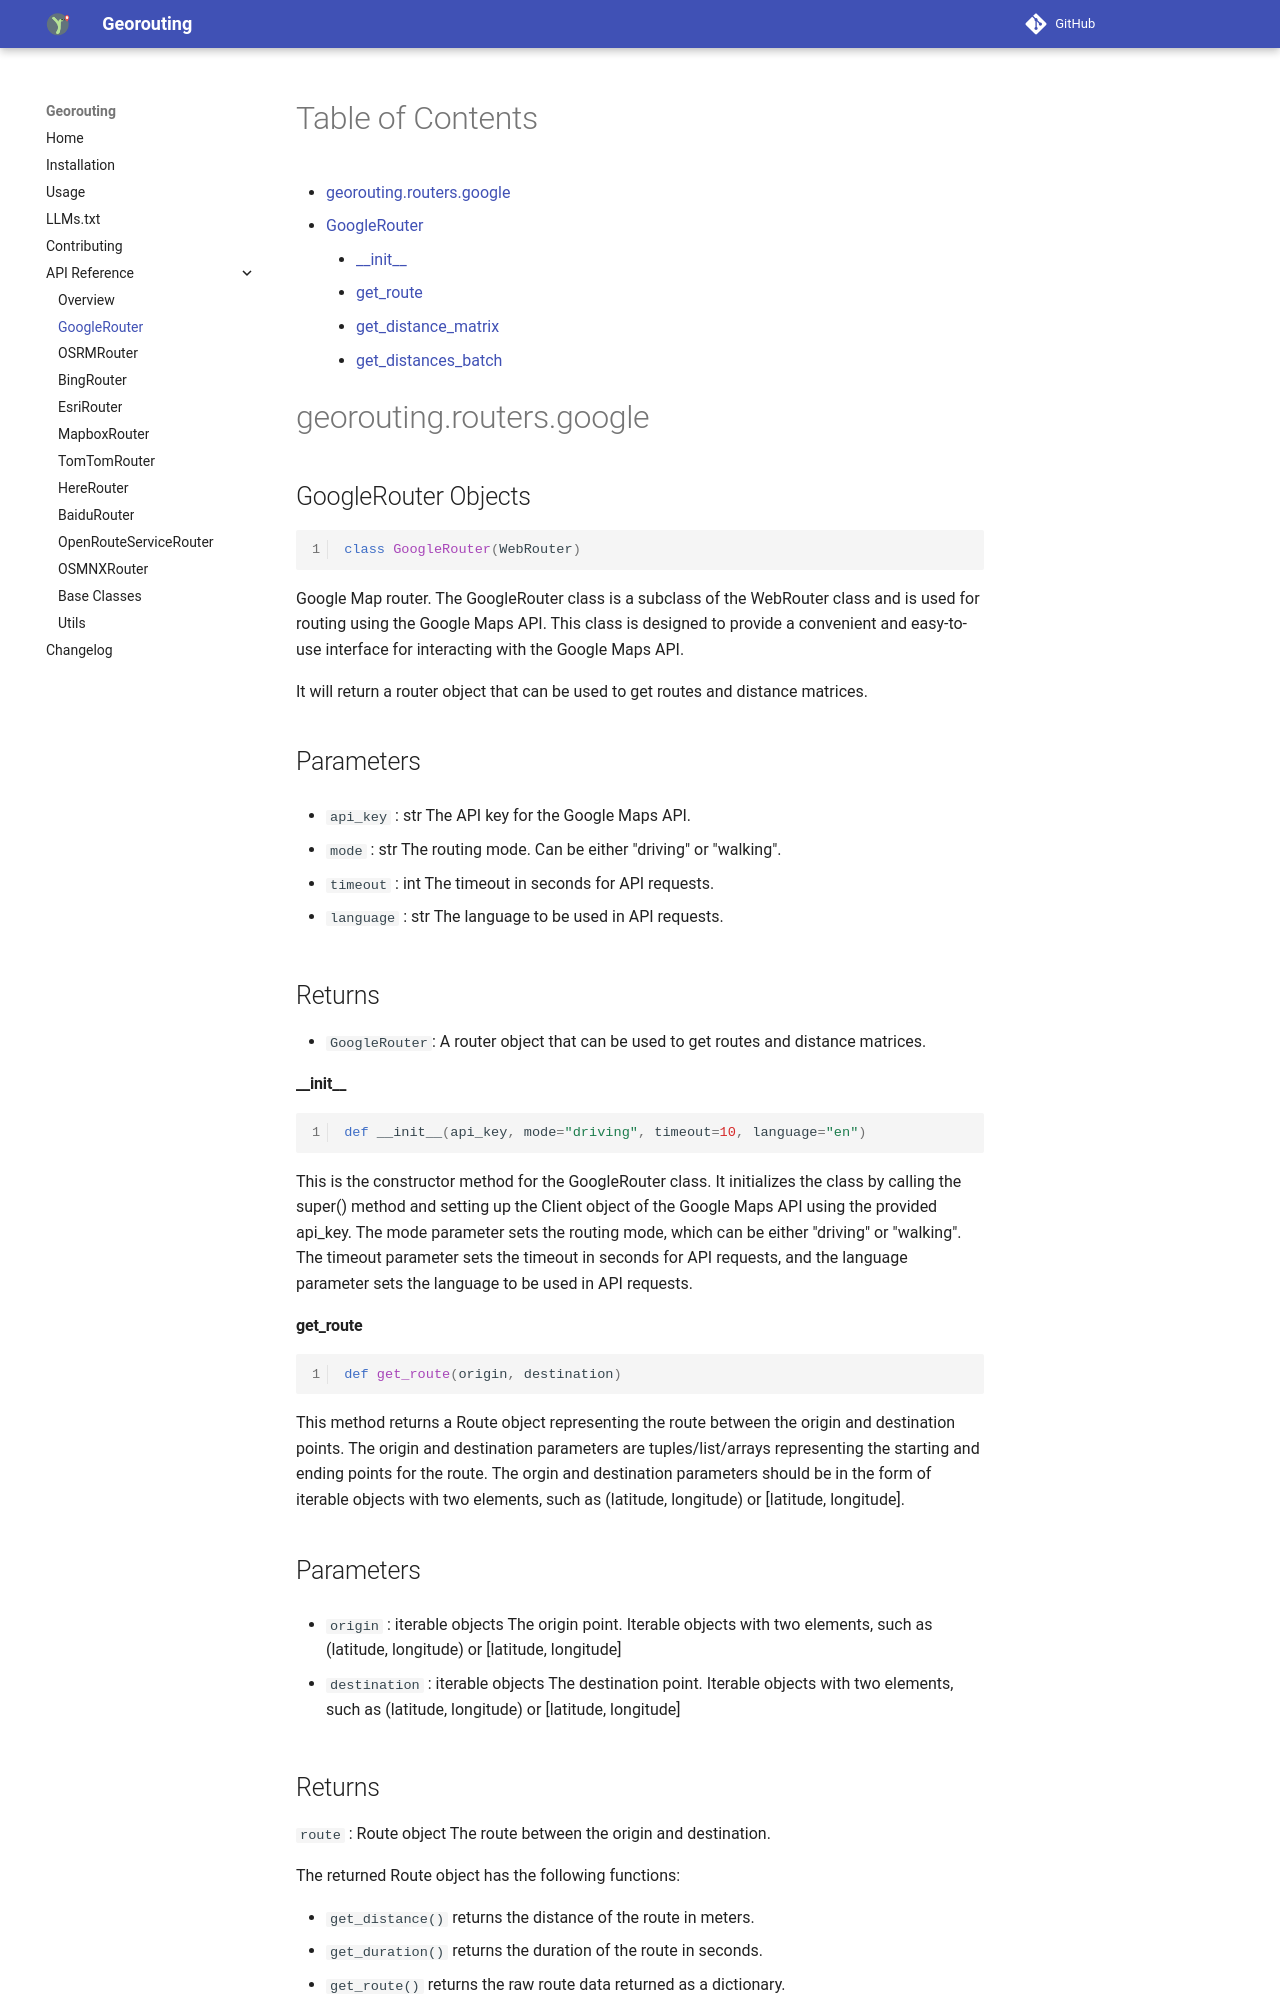

repository: wybert/georouting · page: api/google/index.html · generator: mkdocs

# Table of Contents

* [georouting.routers.google](#georouting.routers.google)
  * [GoogleRouter](#georouting.routers.google.GoogleRouter)
    * [\_\_init\_\_](#georouting.routers.google.GoogleRouter.__init__)
    * [get\_route](#georouting.routers.google.GoogleRouter.get_route)
    * [get\_distance\_matrix](#georouting.routers.google.GoogleRouter.get_distance_matrix)
    * [get\_distances\_batch](#georouting.routers.google.GoogleRouter.get_distances_batch)

<a id="georouting.routers.google"></a>

# georouting.routers.google

<a id="georouting.routers.google.GoogleRouter"></a>

## GoogleRouter Objects

```python
class GoogleRouter(WebRouter)
```

Google Map router.
The GoogleRouter class is a subclass of the WebRouter class and is used for routing using the Google Maps API.
This class is designed to provide a convenient and easy-to-use interface for interacting with the Google Maps API.

It will return a router object that can be used to get routes and distance matrices.

Parameters
----------

- `api_key` : str
    The API key for the Google Maps API.

- `mode` : str
    The routing mode. Can be either "driving" or "walking".

- `timeout` : int
    The timeout in seconds for API requests.

- `language` : str
    The language to be used in API requests.

Returns
-------
- `GoogleRouter`:
    A router object that can be used to get routes and distance matrices.

<a id="georouting.routers.google.GoogleRouter.__init__"></a>

#### \_\_init\_\_

```python
def __init__(api_key, mode="driving", timeout=10, language="en")
```

This is the constructor method for the GoogleRouter class.
It initializes the class by calling the super() method and setting up
the Client object of the Google Maps API using the provided api_key.
The mode parameter sets the routing mode, which can be either "driving" or "walking".
The timeout parameter sets the timeout in seconds for API requests, and the language
parameter sets the language to be used in API requests.

<a id="georouting.routers.google.GoogleRouter.get_route"></a>

#### get\_route

```python
def get_route(origin, destination)
```

This method returns a Route object representing the route between the origin and destination points.
The origin and destination parameters are tuples/list/arrays representing the starting and ending points for the route.
The orgin and destination parameters should be in the form of iterable objects with two elements, such as (latitude, longitude) or [latitude, longitude].

Parameters
----------
- `origin` : iterable objects
    The origin point. Iterable objects with two elements, such as
(latitude, longitude) or [latitude, longitude]

- `destination` : iterable objects
    The destination point. Iterable objects with two elements, such as
(latitude, longitude) or [latitude, longitude]

Returns
-------
`route` : Route object
    The route between the origin and destination.

The returned Route object has the following functions:

- `get_distance()` returns the distance of the route in meters.
- `get_duration()` returns the duration of the route in seconds.
- `get_route()` returns the raw route data returned as a dictionary.
- `get_route_geodataframe()` returns the route as a GeoDataFrame.

<a id="georouting.routers.google.GoogleRouter.get_distance_matrix"></a>
